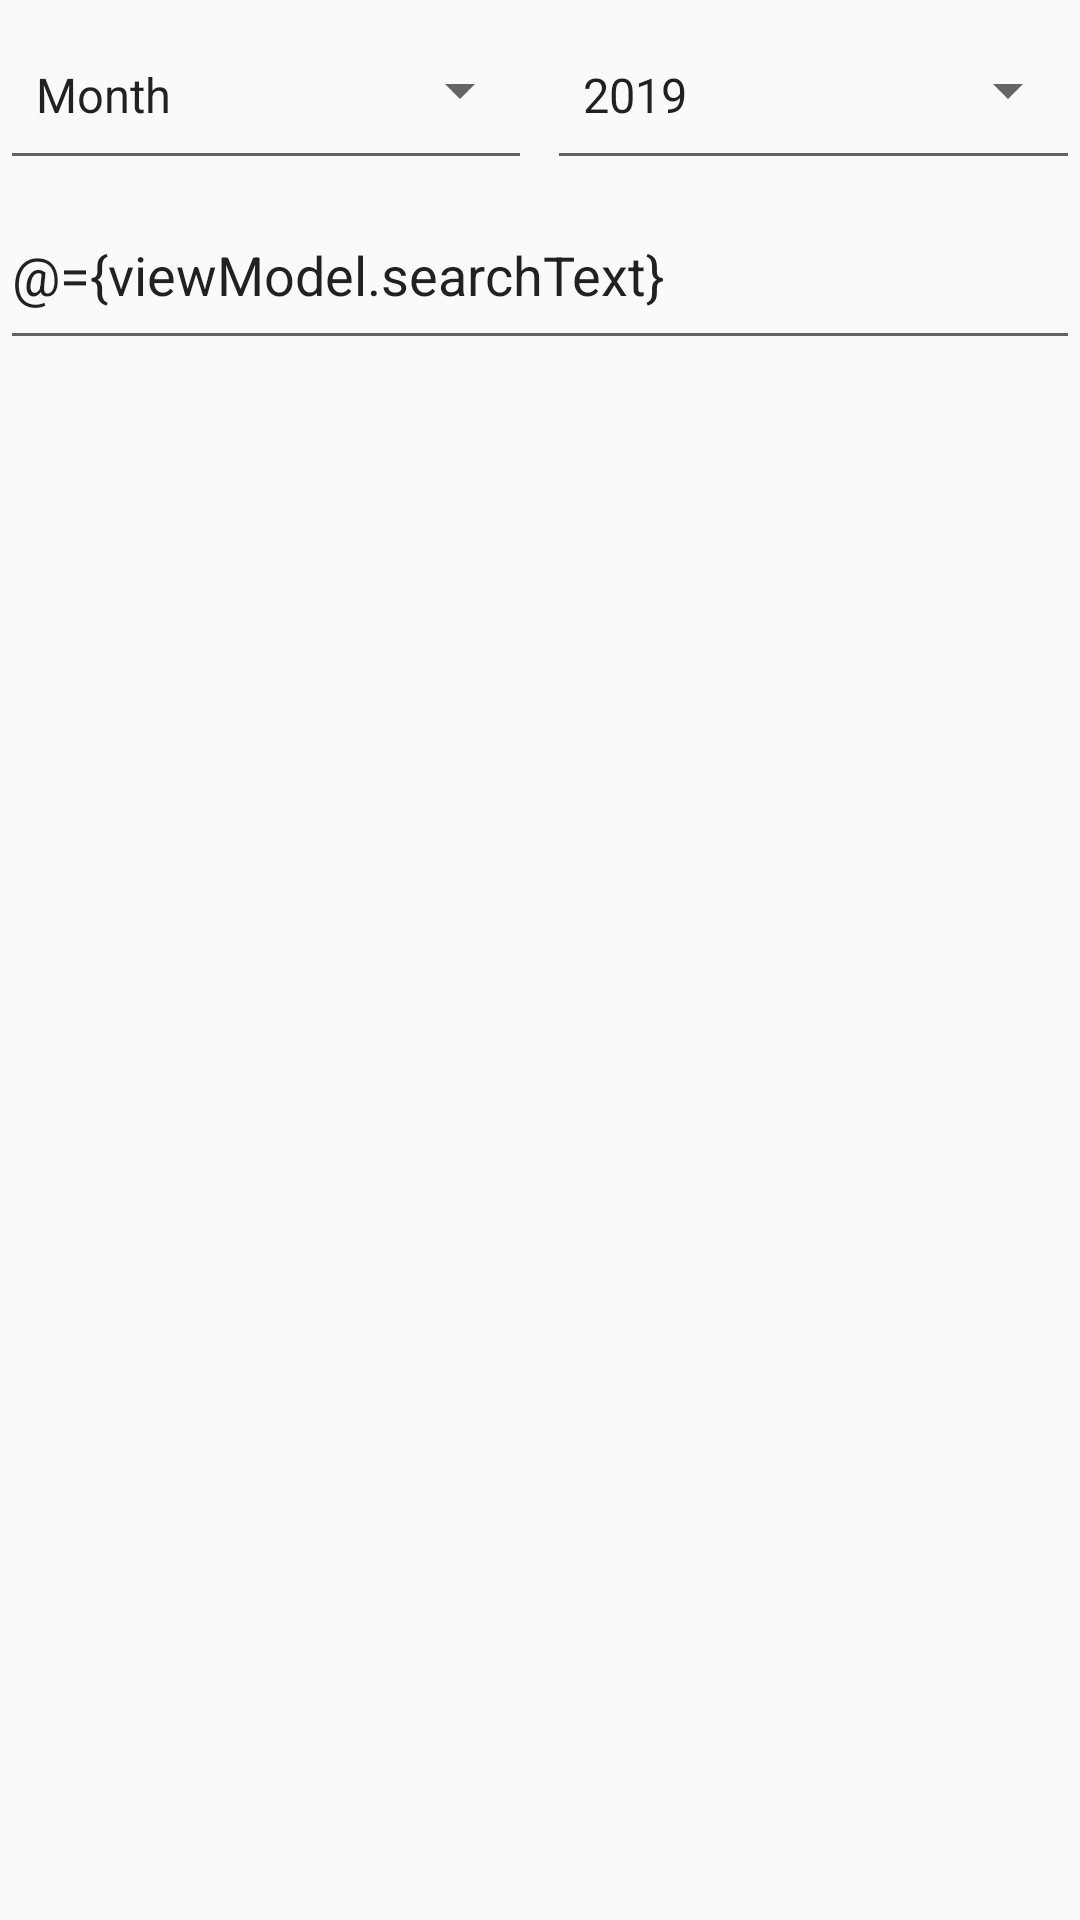

Reconstruct the res/layout file that produces this screen, plus the resources it refers to.
<!-- AndroidManifest.xml: application theme AppTheme.NoActionBar -->
<!-- res/layout/fragment_return_stock.xml -->
<?xml version="1.0" encoding="utf-8"?>
<layout xmlns:android="http://schemas.android.com/apk/res/android"
    xmlns:app="http://schemas.android.com/apk/res-auto">

    <data>

        <variable
            name="viewModel"
            type="com.creative.mahir_floral_management.viewmodel.ReturnStockViewModel" />

    </data>


    <RelativeLayout
        android:layout_width="match_parent"
        android:layout_height="match_parent">

        <LinearLayout
            android:id="@+id/ll_month_year"
            android:layout_width="match_parent"
            android:layout_height="60dp"
            android:orientation="horizontal">

            <androidx.appcompat.widget.AppCompatSpinner
                android:id="@+id/sp_month"
                style="@style/Widget.AppCompat.Spinner.Underlined"
                android:layout_width="0dp"
                android:layout_height="match_parent"
                android:layout_weight="1"
                android:entries="@array/months_arrays"
                android:selectedItemPosition="@={viewModel.selectedMonth}" />

            <androidx.appcompat.widget.AppCompatSpinner
                android:id="@+id/sp_year"
                style="@style/Widget.AppCompat.Spinner.Underlined"
                android:layout_width="0dp"
                android:layout_height="match_parent"
                android:layout_marginLeft="5dp"
                android:layout_weight="1"
                android:entries="@array/year"
                android:selectedItemPosition="@={viewModel.selectedYear}" />


        </LinearLayout>

        <EditText
            android:id="@+id/et_search"
            android:layout_width="match_parent"
            android:layout_height="60dp"
            android:layout_below="@+id/ll_month_year"
            android:drawableStart="@drawable/ic_search_black_24dp"
            android:drawableLeft="@drawable/ic_search_black_24dp"
            android:drawablePadding="8dp"
            android:hint="@string/search"
            android:inputType="textAutoComplete"
            android:text="@={viewModel.searchText}" />

        <androidx.recyclerview.widget.RecyclerView
            android:id="@+id/rv_results"
            android:layout_width="match_parent"
            android:layout_height="wrap_content"
            android:layout_marginTop="16dp"
            android:layout_below="@+id/et_search" />
    </RelativeLayout>
</layout>
<!-- resources referenced by this layout -->
<resources>
  <string-array name="months_arrays">
          <item>Month</item>
          <item>January</item>
          <item>February</item>
          <item>March</item>
          <item>April</item>
          <item>May</item>
          <item>June</item>
          <item>July</item>
          <item>August</item>
          <item>September</item>
          <item>October</item>
          <item>November</item>
          <item>December</item>
      </string-array>
  <string-array name="year">
          <item>2019</item>
          <item>2020</item>
          <item>2021</item>
      </string-array>
  <style name="AppTheme.NoActionBar">
          <item name="colorPrimary">@color/colorPrimary</item>
          <item name="colorPrimaryDark">@color/colorPrimaryDark</item>
          <item name="colorAccent">@color/colorAccent</item>
  
          <item name="windowActionBar">false</item>
          <item name="windowNoTitle">true</item>
      </style>
  <color name="colorPrimary">#3F51B5</color>
  <color name="colorPrimaryDark">#303f9f</color>
  <color name="colorAccent">#FF4081</color>
</resources>
